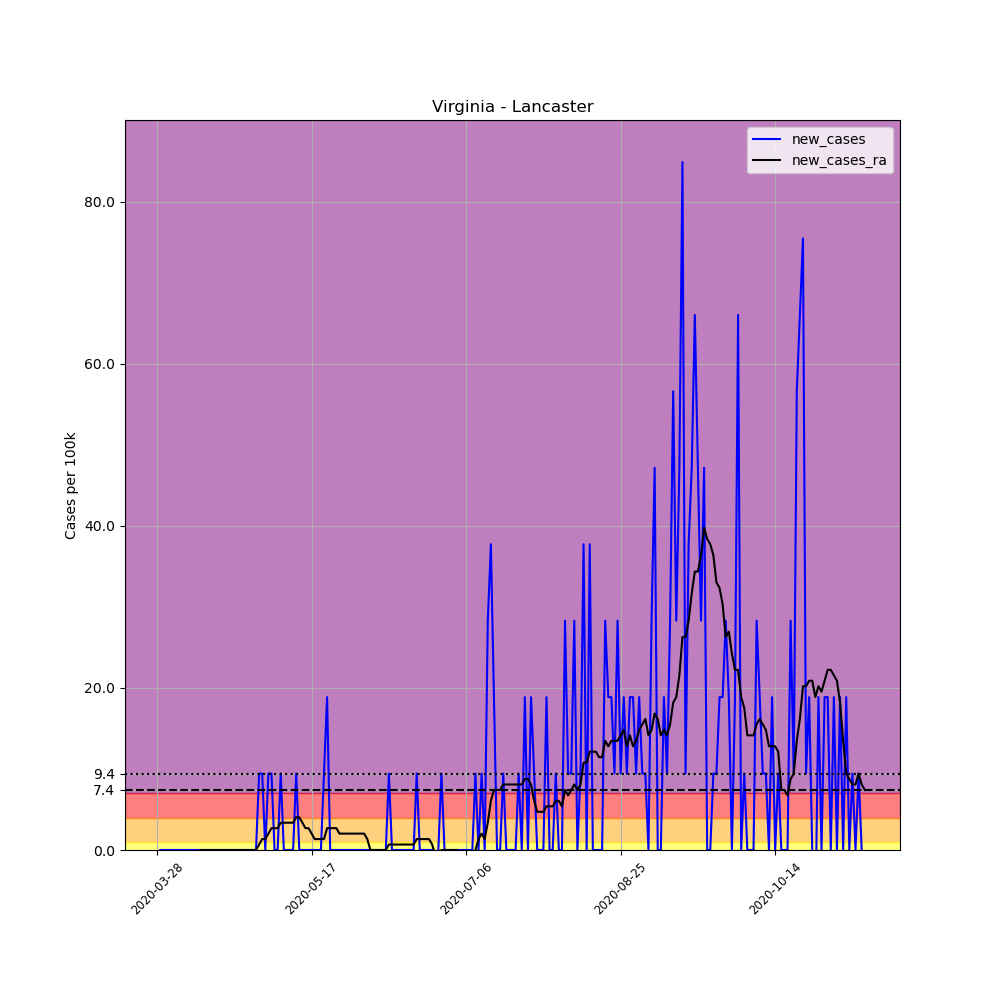

The file beside this chart, header and first rows:
, date, county, state, fips, cases, deaths, COUNTY, STNAME, CTYNAME, POPESTIMATE2019, per_100k, new_cases, new_cases_ra
440572, 2020-03-28, Lancaster, Virginia, 51103, 1, 0, 103, Virginia, Lancaster, 10603, 9.431, , 
440573, 2020-03-29, Lancaster, Virginia, 51103, 1, 0, 103, Virginia, Lancaster, 10603, 9.431, 0.0, 
440574, 2020-03-30, Lancaster, Virginia, 51103, 1, 0, 103, Virginia, Lancaster, 10603, 9.431, 0.0, 
440575, 2020-03-31, Lancaster, Virginia, 51103, 1, 0, 103, Virginia, Lancaster, 10603, 9.431, 0.0, 
440576, 2020-04-01, Lancaster, Virginia, 51103, 1, 0, 103, Virginia, Lancaster, 10603, 9.431, 0.0, 
440577, 2020-04-02, Lancaster, Virginia, 51103, 1, 0, 103, Virginia, Lancaster, 10603, 9.431, 0.0, 
440578, 2020-04-03, Lancaster, Virginia, 51103, 1, 0, 103, Virginia, Lancaster, 10603, 9.431, 0.0, 
440579, 2020-04-04, Lancaster, Virginia, 51103, 1, 0, 103, Virginia, Lancaster, 10603, 9.431, 0.0, 
440580, 2020-04-05, Lancaster, Virginia, 51103, 1, 0, 103, Virginia, Lancaster, 10603, 9.431, 0.0, 
440581, 2020-04-06, Lancaster, Virginia, 51103, 1, 0, 103, Virginia, Lancaster, 10603, 9.431, 0.0, 
440582, 2020-04-07, Lancaster, Virginia, 51103, 1, 0, 103, Virginia, Lancaster, 10603, 9.431, 0.0, 
440583, 2020-04-08, Lancaster, Virginia, 51103, 1, 0, 103, Virginia, Lancaster, 10603, 9.431, 0.0, 
440584, 2020-04-09, Lancaster, Virginia, 51103, 1, 0, 103, Virginia, Lancaster, 10603, 9.431, 0.0, 
440585, 2020-04-10, Lancaster, Virginia, 51103, 1, 0, 103, Virginia, Lancaster, 10603, 9.431, 0.0, 
440586, 2020-04-11, Lancaster, Virginia, 51103, 1, 0, 103, Virginia, Lancaster, 10603, 9.431, 0.0, 0.0
440587, 2020-04-12, Lancaster, Virginia, 51103, 1, 0, 103, Virginia, Lancaster, 10603, 9.431, 0.0, 0.0
440588, 2020-04-13, Lancaster, Virginia, 51103, 1, 0, 103, Virginia, Lancaster, 10603, 9.431, 0.0, 0.0
440589, 2020-04-14, Lancaster, Virginia, 51103, 1, 0, 103, Virginia, Lancaster, 10603, 9.431, 0.0, 0.0
440590, 2020-04-15, Lancaster, Virginia, 51103, 1, 0, 103, Virginia, Lancaster, 10603, 9.431, 0.0, 0.0
440591, 2020-04-16, Lancaster, Virginia, 51103, 1, 0, 103, Virginia, Lancaster, 10603, 9.431, 0.0, 0.0
440592, 2020-04-17, Lancaster, Virginia, 51103, 1, 0, 103, Virginia, Lancaster, 10603, 9.431, 0.0, 0.0
440593, 2020-04-18, Lancaster, Virginia, 51103, 1, 0, 103, Virginia, Lancaster, 10603, 9.431, 0.0, 0.0
440594, 2020-04-19, Lancaster, Virginia, 51103, 1, 0, 103, Virginia, Lancaster, 10603, 9.431, 0.0, 0.0
440595, 2020-04-20, Lancaster, Virginia, 51103, 1, 0, 103, Virginia, Lancaster, 10603, 9.431, 0.0, 0.0
440596, 2020-04-21, Lancaster, Virginia, 51103, 1, 0, 103, Virginia, Lancaster, 10603, 9.431, 0.0, 0.0
440597, 2020-04-22, Lancaster, Virginia, 51103, 1, 0, 103, Virginia, Lancaster, 10603, 9.431, 0.0, 0.0
440598, 2020-04-23, Lancaster, Virginia, 51103, 1, 0, 103, Virginia, Lancaster, 10603, 9.431, 0.0, 0.0
440599, 2020-04-24, Lancaster, Virginia, 51103, 1, 0, 103, Virginia, Lancaster, 10603, 9.431, 0.0, 0.0
440600, 2020-04-25, Lancaster, Virginia, 51103, 1, 0, 103, Virginia, Lancaster, 10603, 9.431, 0.0, 0.0
440601, 2020-04-26, Lancaster, Virginia, 51103, 1, 0, 103, Virginia, Lancaster, 10603, 9.431, 0.0, 0.0
440602, 2020-04-27, Lancaster, Virginia, 51103, 1, 0, 103, Virginia, Lancaster, 10603, 9.431, 0.0, 0.0
440603, 2020-04-28, Lancaster, Virginia, 51103, 1, 0, 103, Virginia, Lancaster, 10603, 9.431, 0.0, 0.0
440604, 2020-04-29, Lancaster, Virginia, 51103, 1, 0, 103, Virginia, Lancaster, 10603, 9.431, 0.0, 0.0
440605, 2020-04-30, Lancaster, Virginia, 51103, 2, 0, 103, Virginia, Lancaster, 10603, 18.86, 9.431, 0.6737
440606, 2020-05-01, Lancaster, Virginia, 51103, 3, 0, 103, Virginia, Lancaster, 10603, 28.29, 9.431, 1.347
440607, 2020-05-02, Lancaster, Virginia, 51103, 3, 0, 103, Virginia, Lancaster, 10603, 28.29, 0.0, 1.347
440608, 2020-05-03, Lancaster, Virginia, 51103, 4, 0, 103, Virginia, Lancaster, 10603, 37.73, 9.431, 2.021
440609, 2020-05-04, Lancaster, Virginia, 51103, 5, 0, 103, Virginia, Lancaster, 10603, 47.16, 9.431, 2.695
440610, 2020-05-05, Lancaster, Virginia, 51103, 5, 0, 103, Virginia, Lancaster, 10603, 47.16, 0.0, 2.695
440611, 2020-05-06, Lancaster, Virginia, 51103, 5, 0, 103, Virginia, Lancaster, 10603, 47.16, 0.0, 2.695
440612, 2020-05-07, Lancaster, Virginia, 51103, 6, 0, 103, Virginia, Lancaster, 10603, 56.59, 9.431, 3.368
440613, 2020-05-08, Lancaster, Virginia, 51103, 6, 0, 103, Virginia, Lancaster, 10603, 56.59, 0.0, 3.368
440614, 2020-05-09, Lancaster, Virginia, 51103, 6, 0, 103, Virginia, Lancaster, 10603, 56.59, 0.0, 3.368
440615, 2020-05-10, Lancaster, Virginia, 51103, 6, 0, 103, Virginia, Lancaster, 10603, 56.59, 0.0, 3.368
440616, 2020-05-11, Lancaster, Virginia, 51103, 6, 0, 103, Virginia, Lancaster, 10603, 56.59, 0.0, 3.368
440617, 2020-05-12, Lancaster, Virginia, 51103, 7, 0, 103, Virginia, Lancaster, 10603, 66.02, 9.431, 4.042
440618, 2020-05-13, Lancaster, Virginia, 51103, 7, 0, 103, Virginia, Lancaster, 10603, 66.02, 0.0, 4.042
440619, 2020-05-14, Lancaster, Virginia, 51103, 7, 0, 103, Virginia, Lancaster, 10603, 66.02, 0.0, 3.368
440620, 2020-05-15, Lancaster, Virginia, 51103, 7, 0, 103, Virginia, Lancaster, 10603, 66.02, 0.0, 2.695
440621, 2020-05-16, Lancaster, Virginia, 51103, 7, 0, 103, Virginia, Lancaster, 10603, 66.02, 0.0, 2.695
440622, 2020-05-17, Lancaster, Virginia, 51103, 7, 0, 103, Virginia, Lancaster, 10603, 66.02, 0.0, 2.021
440623, 2020-05-18, Lancaster, Virginia, 51103, 7, 0, 103, Virginia, Lancaster, 10603, 66.02, 0.0, 1.347
440624, 2020-05-19, Lancaster, Virginia, 51103, 7, 0, 103, Virginia, Lancaster, 10603, 66.02, 0.0, 1.347
440625, 2020-05-20, Lancaster, Virginia, 51103, 7, 0, 103, Virginia, Lancaster, 10603, 66.02, 0.0, 1.347
440626, 2020-05-21, Lancaster, Virginia, 51103, 8, 0, 103, Virginia, Lancaster, 10603, 75.45, 9.431, 1.347
440627, 2020-05-22, Lancaster, Virginia, 51103, 10, 0, 103, Virginia, Lancaster, 10603, 94.31, 18.86, 2.695
440628, 2020-05-23, Lancaster, Virginia, 51103, 10, 0, 103, Virginia, Lancaster, 10603, 94.31, 0.0, 2.695
440629, 2020-05-24, Lancaster, Virginia, 51103, 10, 0, 103, Virginia, Lancaster, 10603, 94.31, 0.0, 2.695
440630, 2020-05-25, Lancaster, Virginia, 51103, 10, 0, 103, Virginia, Lancaster, 10603, 94.31, 0.0, 2.695
440631, 2020-05-26, Lancaster, Virginia, 51103, 10, 0, 103, Virginia, Lancaster, 10603, 94.31, 0.0, 2.021
... 170 more rows
